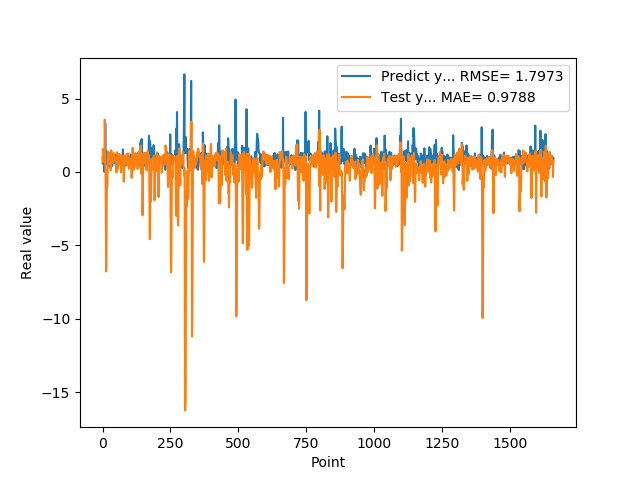

Source data for this figure (header and first rows):
9.743152856830000763e-01, 1.546368209881845646e+00
5.654720067979999154e-01, 1.459817511006101798e+00
7.307389974590000614e-01, 1.084092693846143707e+00
1.074290990829999792e+00, 6.691385401000240485e-01
9.521890282630000035e-01, 1.025789244850426218e+00
9.879170060160000766e-01, 1.260498828173468588e+00
1.011654973029999960e+00, 9.659763786736448310e-01
0.000000000000000000e+00, 9.131403824119307400e-01
7.643579840659999736e-01, 3.568768928901895343e+00
7.788103222849999119e-01, 2.981813691079410411e+00
3.306220054629999794e+00, 8.215280281690370279e-01
1.055441975589999970e+00, -2.532941153896191011e-01
7.543110251430000801e-01, -2.928160533608249683e+00
7.915459871289999283e-01, -6.780679520765455770e+00
1.409499049189999909e+00, -6.240451383495630111e+00
8.875439763070001042e-01, -3.192982368586089414e+00
6.401469707490000660e-01, -3.273018669195577601e-01
5.082880258560000808e-01, -9.816412343260958462e-01
8.640019893649999450e-01, -6.570705176270691394e-01
5.725920200349999822e-01, 4.261871123004459250e-01
8.469420075419999971e-01, 1.403644164911937109e+00
9.181020259860001032e-01, 1.209385992737387783e+00
7.976629734039999420e-01, 1.305297916619045262e+00
9.608020186419998776e-01, 1.102219576214938046e+00
9.555831551549999192e-01, 9.181516133786381539e-01
3.470349907879999862e-01, 1.044282623275590183e+00
9.546210169789999256e-01, 9.247427317109355727e-01
1.293938040730000072e+00, 5.357160636672909648e-01
5.251880288119999962e-01, 1.135550678761452215e+00
4.773890078070000542e-01, 9.067939544231743421e-01
1.275226235389999907e+00, 1.250593729030237966e-01
8.723750114439999814e-01, 7.726035087743773344e-01
8.355640172959999390e-01, 1.480892029462707482e+00
7.321749925609999377e-01, 8.044323764860440429e-01
7.640249729160000225e-01, 9.497758555368907007e-01
4.072830080990000323e-01, 1.011450641959064312e+00
4.752210080619999610e-01, 8.661869665341896951e-01
8.781340122220000488e-01, 5.984072136146224574e-01
7.414129972460000717e-01, 1.138793662499554271e+00
1.258002042770000051e+00, 1.203254742262766408e+00
1.069700956339999953e+00, 7.989256238642590269e-01
7.274609804150000691e-01, 1.293293652871654764e+00
7.892770171170000459e-01, 1.032131889198481423e+00
6.237750053410000550e-01, 8.402156616187095306e-01
6.914690136910000007e-01, 8.749613065677620538e-01
8.557710051540000640e-01, 8.410001009698080399e-01
7.093830108640000187e-01, 7.738570274699766438e-01
1.014547944070000041e+00, 7.348028550462248898e-01
1.115731000900000103e+00, 7.840067997579883707e-01
4.182830154900000208e-01, 9.027616578648671730e-01
1.002280950550000105e+00, 5.785696654797261029e-01
1.218860983849999968e+00, -2.613230285774126305e-02
1.143296003339999922e+00, 9.889295858143470896e-01
6.528189778330000248e-01, 1.352310619295439498e+00
6.746559739110000731e-01, 7.666105010143361431e-01
6.009536385540000802e-01, 2.110228649118643385e-01
6.694570183749999348e-01, 7.677661472899863782e-01
6.538079977039999990e-01, 7.657473261213376681e-01
7.814120054240000224e-01, 4.922868234671751164e-01
1.206303954120000022e+00, 7.546321280023562394e-01
8.469259738919999725e-01, 1.194972588448444784e+00
... 1,599 more rows
